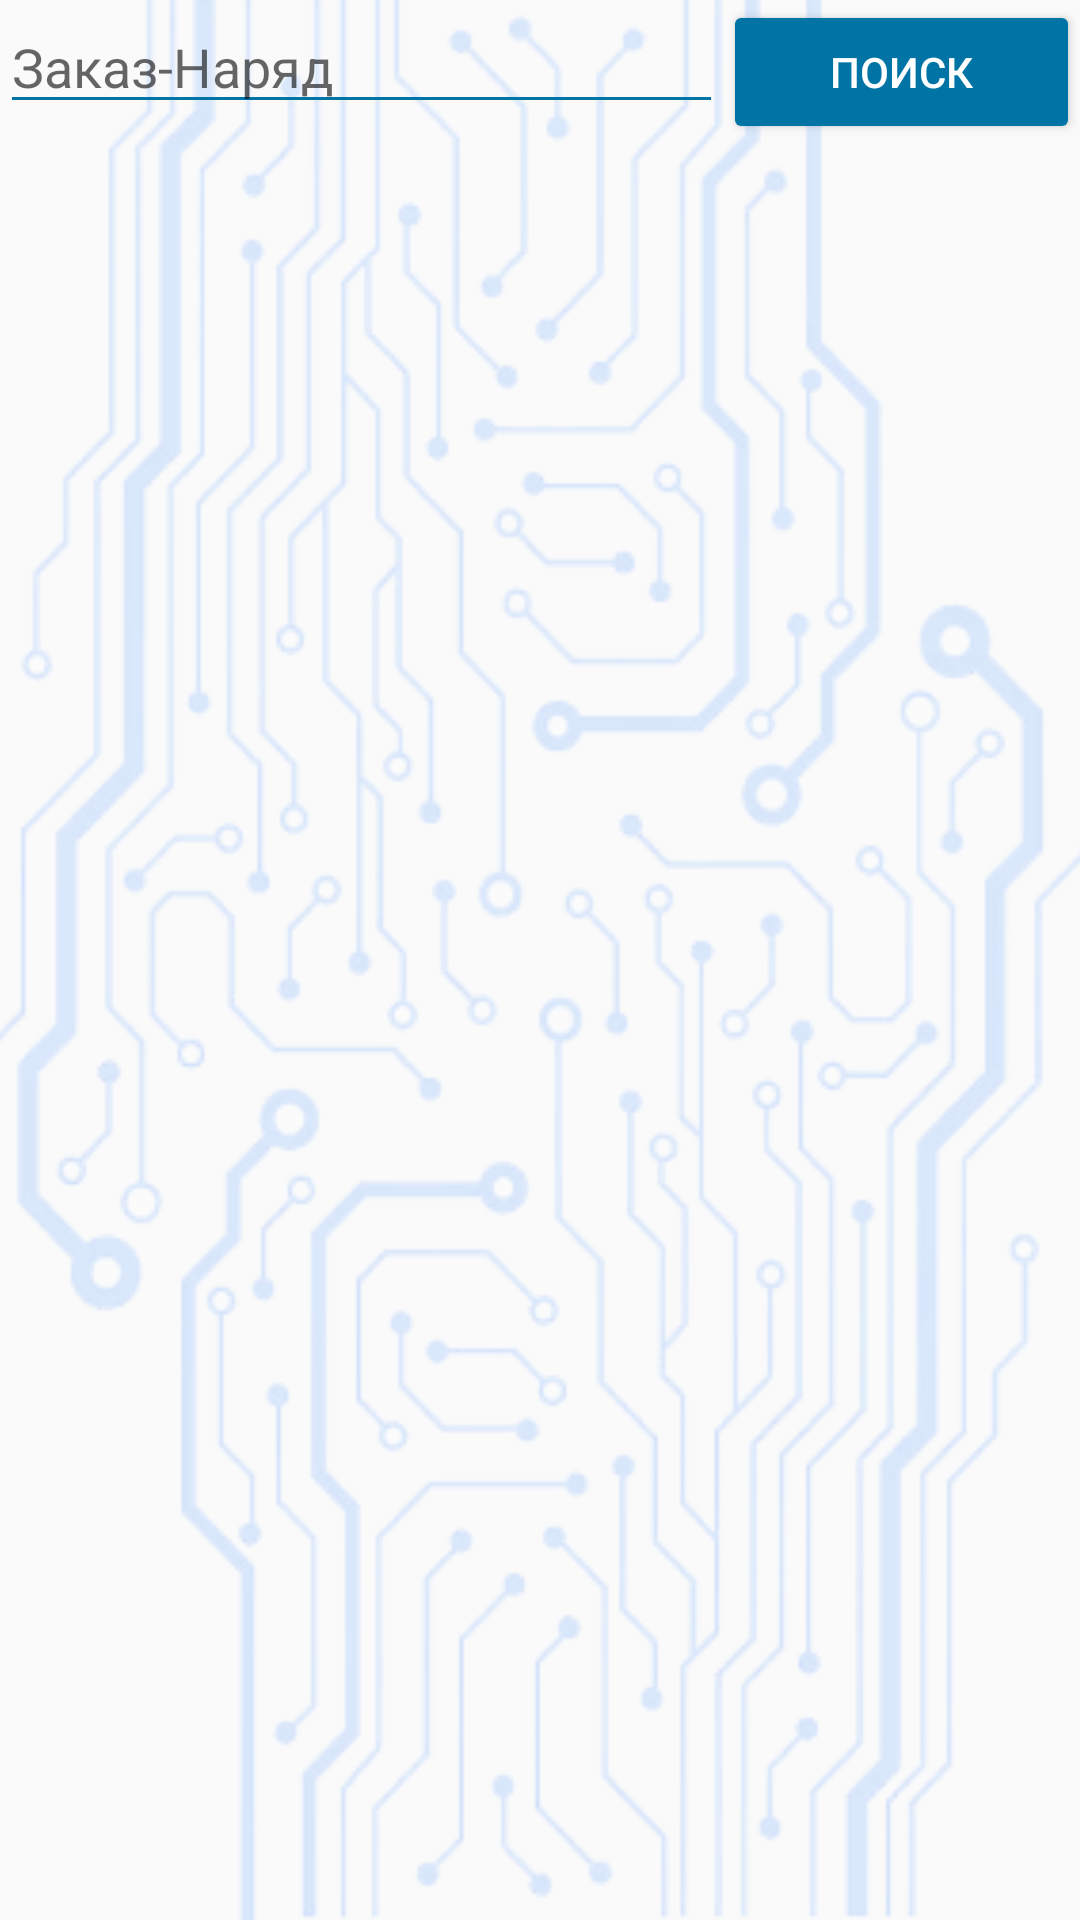

Reconstruct the res/layout file that produces this screen, plus the resources it refers to.
<!-- AndroidManifest.xml: application theme AppTheme -->
<!-- res/layout/fragment_find.xml -->
<?xml version="1.0" encoding="utf-8"?>
<RelativeLayout xmlns:android="http://schemas.android.com/apk/res/android"
    android:layout_width="match_parent"
    android:layout_height="match_parent"
    android:orientation="vertical">

    <ImageView
        android:layout_width="match_parent"
        android:layout_height="match_parent"
        android:src="@drawable/background"
        android:layout_centerInParent="true"
        android:scaleType="centerCrop"
        />

    <LinearLayout
        android:id="@+id/linearLayout"
        android:layout_width="match_parent"
        android:layout_height="wrap_content"
        android:layout_alignParentTop="true"
        android:orientation="horizontal">

        <EditText
            android:id="@+id/editText2"
            android:layout_width="wrap_content"
            android:layout_height="wrap_content"
            android:layout_weight="1"
            android:ems="10"
            android:singleLine="true"
            android:hint="Заказ-Наряд"
            android:inputType="number"
            android:backgroundTint="@color/Blue"/>

        <Button
            android:id="@+id/button4"
            android:layout_width="wrap_content"
            android:layout_height="wrap_content"
            android:layout_weight="1"
            android:elevation="3px"
            android:backgroundTint="@color/Blue"
            android:textColor="#FFF"
            android:text="Поиск" />
    </LinearLayout>

    <androidx.recyclerview.widget.RecyclerView
        android:id="@+id/recycleView_repair"
        android:layout_width="match_parent"
        android:layout_height="match_parent"
        android:layout_alignTop="@id/linearLayout"
        android:layout_marginTop="60dp" />

</RelativeLayout>
<!-- resources referenced by this layout -->
<resources>
  <color name="Blue">#0074A5</color>
  <!-- drawable background: png bitmap (drawable, 69484 bytes) -->
  <style name="AppTheme" parent="Theme.AppCompat.Light.DarkActionBar">
          
          <item name="colorPrimary">#0074A5</item>
          <item name="colorPrimaryDark">@color/Blue</item>
          <item name="colorAccent">@color/colorAccent</item>
      </style>
  <color name="colorAccent">#D81B60</color>
</resources>
